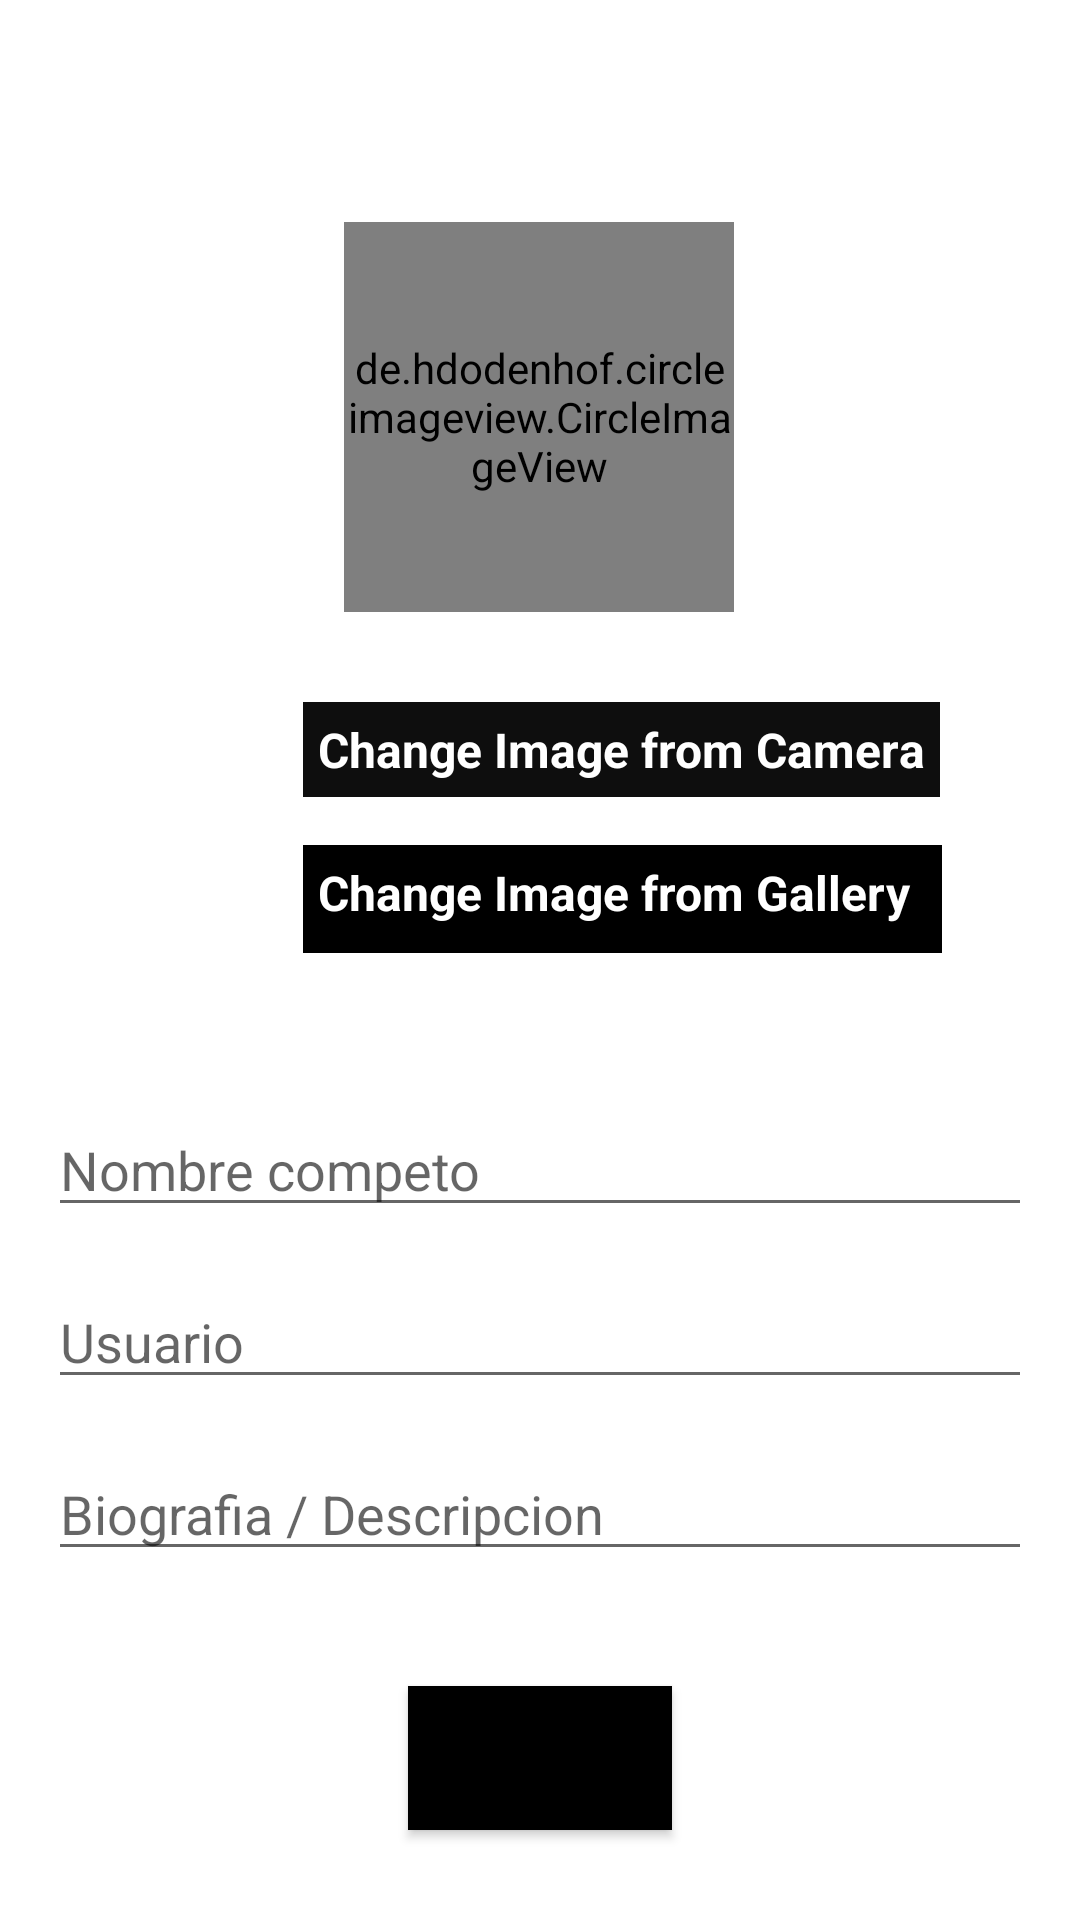

This screen was rendered from an Android layout file. Write that file and the resources it references.
<!-- AndroidManifest.xml: application theme Theme.RetoInsta -->
<!-- res/layout/activity_account_setting.xml -->
<?xml version="1.0" encoding="utf-8"?>
<androidx.constraintlayout.widget.ConstraintLayout xmlns:android="http://schemas.android.com/apk/res/android"
    xmlns:app="http://schemas.android.com/apk/res-auto"
    xmlns:tools="http://schemas.android.com/tools"
    android:id="@+id/relativeLayout"
    android:layout_width="match_parent"
    android:layout_height="match_parent"
    tools:context="com.example.retoinsta.AccountSettingActivity">

    <com.google.android.material.appbar.AppBarLayout
        android:id="@+id/appbarlayout_profile"
        android:layout_width="match_parent"
        android:layout_height="wrap_content"
        android:background="@android:color/white"
        app:layout_constraintStart_toStartOf="parent"
        app:layout_constraintTop_toTopOf="parent">

        <androidx.appcompat.widget.Toolbar
            android:id="@+id/profile_toolbar"
            android:layout_width="match_parent"
            android:layout_height="50dp"
            android:layout_marginLeft="6dp"
            android:layout_marginTop="4dp"
            android:layout_marginRight="6dp"
            android:background="@android:color/white">

            <RelativeLayout
                android:layout_width="match_parent"
                android:layout_height="wrap_content">

                <ImageView
                    android:id="@+id/cerrarPerfilbtn"
                    android:layout_width="30dp"
                    android:layout_height="30dp"
                    android:layout_alignParentStart="true"
                    android:src="@drawable/close_icon"

                    />

                <ImageView
                    android:id="@+id/guardarCambiosbtn"
                    android:layout_width="30dp"
                    android:layout_height="30dp"
                    android:layout_alignParentEnd="true"
                    android:layout_marginRight="15dp"
                    android:src="@drawable/done_icon"

                    />

            </RelativeLayout>
        </androidx.appcompat.widget.Toolbar>

    </com.google.android.material.appbar.AppBarLayout>

    <de.hdodenhof.circleimageview.CircleImageView
        android:id="@+id/editFotoPerfilView"
        android:layout_width="130dp"
        android:layout_height="130dp"
        android:layout_centerHorizontal="true"

        android:layout_marginTop="20dp"
        android:src="@drawable/profile"
        app:layout_constraintHorizontal_bias="0.498"
        app:layout_constraintLeft_toLeftOf="parent"
        app:layout_constraintRight_toRightOf="parent"
        app:layout_constraintTop_toBottomOf="@+id/appbarlayout_profile" />

    <TextView
        android:id="@+id/cambiarFotoCamarabtn"
        android:layout_width="wrap_content"
        android:layout_height="wrap_content"
        android:layout_marginStart="101dp"
        android:layout_marginTop="30dp"
        android:layout_marginRight="100dp"
        android:background="#0E0E0E"
        android:padding="5dp"
        android:text="Change Image from Camera"
        android:textColor="#FFFFFF"
        android:textSize="16dp"
        android:textStyle="bold"
        app:layout_constraintRight_toRightOf="parent"
        app:layout_constraintStart_toStartOf="parent"
        app:layout_constraintTop_toBottomOf="@+id/editFotoPerfilView" />

    <TextView
        android:id="@+id/cambiarFotoGaleriabtn"
        android:layout_width="213dp"
        android:layout_height="36dp"
        android:layout_marginStart="101dp"
        android:layout_marginTop="16dp"
        android:layout_marginEnd="105dp"
        android:background="@color/black"
        android:padding="5dp"
        android:text="Change Image from Gallery"
        android:textColor="#FFFFFF"
        android:textSize="16dp"
        android:textStyle="bold"
        app:layout_constraintEnd_toEndOf="parent"
        app:layout_constraintHorizontal_bias="0.0"
        app:layout_constraintStart_toStartOf="parent"
        app:layout_constraintTop_toBottomOf="@+id/cambiarFotoCamarabtn">


    </TextView>

    <EditText
        android:id="@+id/nombreUsuarioET"
        android:layout_width="match_parent"
        android:layout_height="wrap_content"
        android:layout_marginStart="16dp"
        android:layout_marginTop="50dp"
        android:layout_marginEnd="16dp"
        android:hint="Nombre competo"
        android:inputType="text"
        app:layout_constraintEnd_toEndOf="parent"
        app:layout_constraintHorizontal_bias="0.0"
        app:layout_constraintStart_toStartOf="parent"
        app:layout_constraintTop_toBottomOf="@+id/cambiarFotoGaleriabtn" />

    <EditText
        android:id="@+id/nombrePerfilET"
        android:layout_width="0dp"
        android:layout_height="wrap_content"
        android:layout_marginStart="16dp"
        android:layout_marginTop="16dp"
        android:layout_marginEnd="16dp"
        android:hint="Usuario"
        android:inputType="text"
        app:layout_constraintEnd_toEndOf="parent"
        app:layout_constraintStart_toStartOf="parent"
        app:layout_constraintTop_toBottomOf="@+id/nombreUsuarioET" />

    <EditText
        android:id="@+id/descripcionBioET"
        android:layout_width="0dp"
        android:layout_height="wrap_content"
        android:layout_marginStart="16dp"
        android:layout_marginTop="16dp"
        android:layout_marginEnd="16dp"

        android:hint="Biografia / Descripcion"
        android:inputType="text"
        app:layout_constraintEnd_toEndOf="parent"
        app:layout_constraintStart_toStartOf="parent"
        app:layout_constraintTop_toBottomOf="@+id/nombrePerfilET" />

    <Button
        android:id="@+id/cerrarSesion_btn"
        android:layout_width="wrap_content"
        android:layout_height="wrap_content"
        android:layout_marginStart="159dp"
        android:layout_marginEnd="159dp"
        android:layout_marginBottom="30dp"
        android:background="#040404"
        android:backgroundTint="#000000"
        android:text="LOGOUT"
        app:layout_constraintBottom_toBottomOf="parent"
        app:layout_constraintEnd_toEndOf="parent"
        app:layout_constraintStart_toStartOf="parent" />


</androidx.constraintlayout.widget.ConstraintLayout>
<!-- resources referenced by this layout -->
<resources>
  <style name="Theme.RetoInsta" parent="Theme.MaterialComponents.DayNight.DarkActionBar">
          
          <item name="colorPrimary">@color/purple_500</item>
          <item name="colorPrimaryVariant">@color/purple_700</item>
          <item name="colorOnPrimary">@color/white</item>
          
          <item name="colorSecondary">@color/teal_200</item>
          <item name="colorSecondaryVariant">@color/teal_700</item>
          <item name="colorOnSecondary">@color/black</item>
          
          <item name="android:statusBarColor" tools:targetApi="l">?attr/colorPrimaryVariant</item>
          
      </style>
  <!-- not gathered from this repository: default colours our renderer supplied (Android Studio template values) -->
  <color name="purple_500">#FF6200EE</color>
  <color name="purple_700">#FF3700B3</color>
  <color name="teal_200">#FF03DAC5</color>
  <color name="teal_700">#FF018786</color>
  <color name="black">#FF000000</color>
  <color name="white">#FFFFFFFF</color>
</resources>
